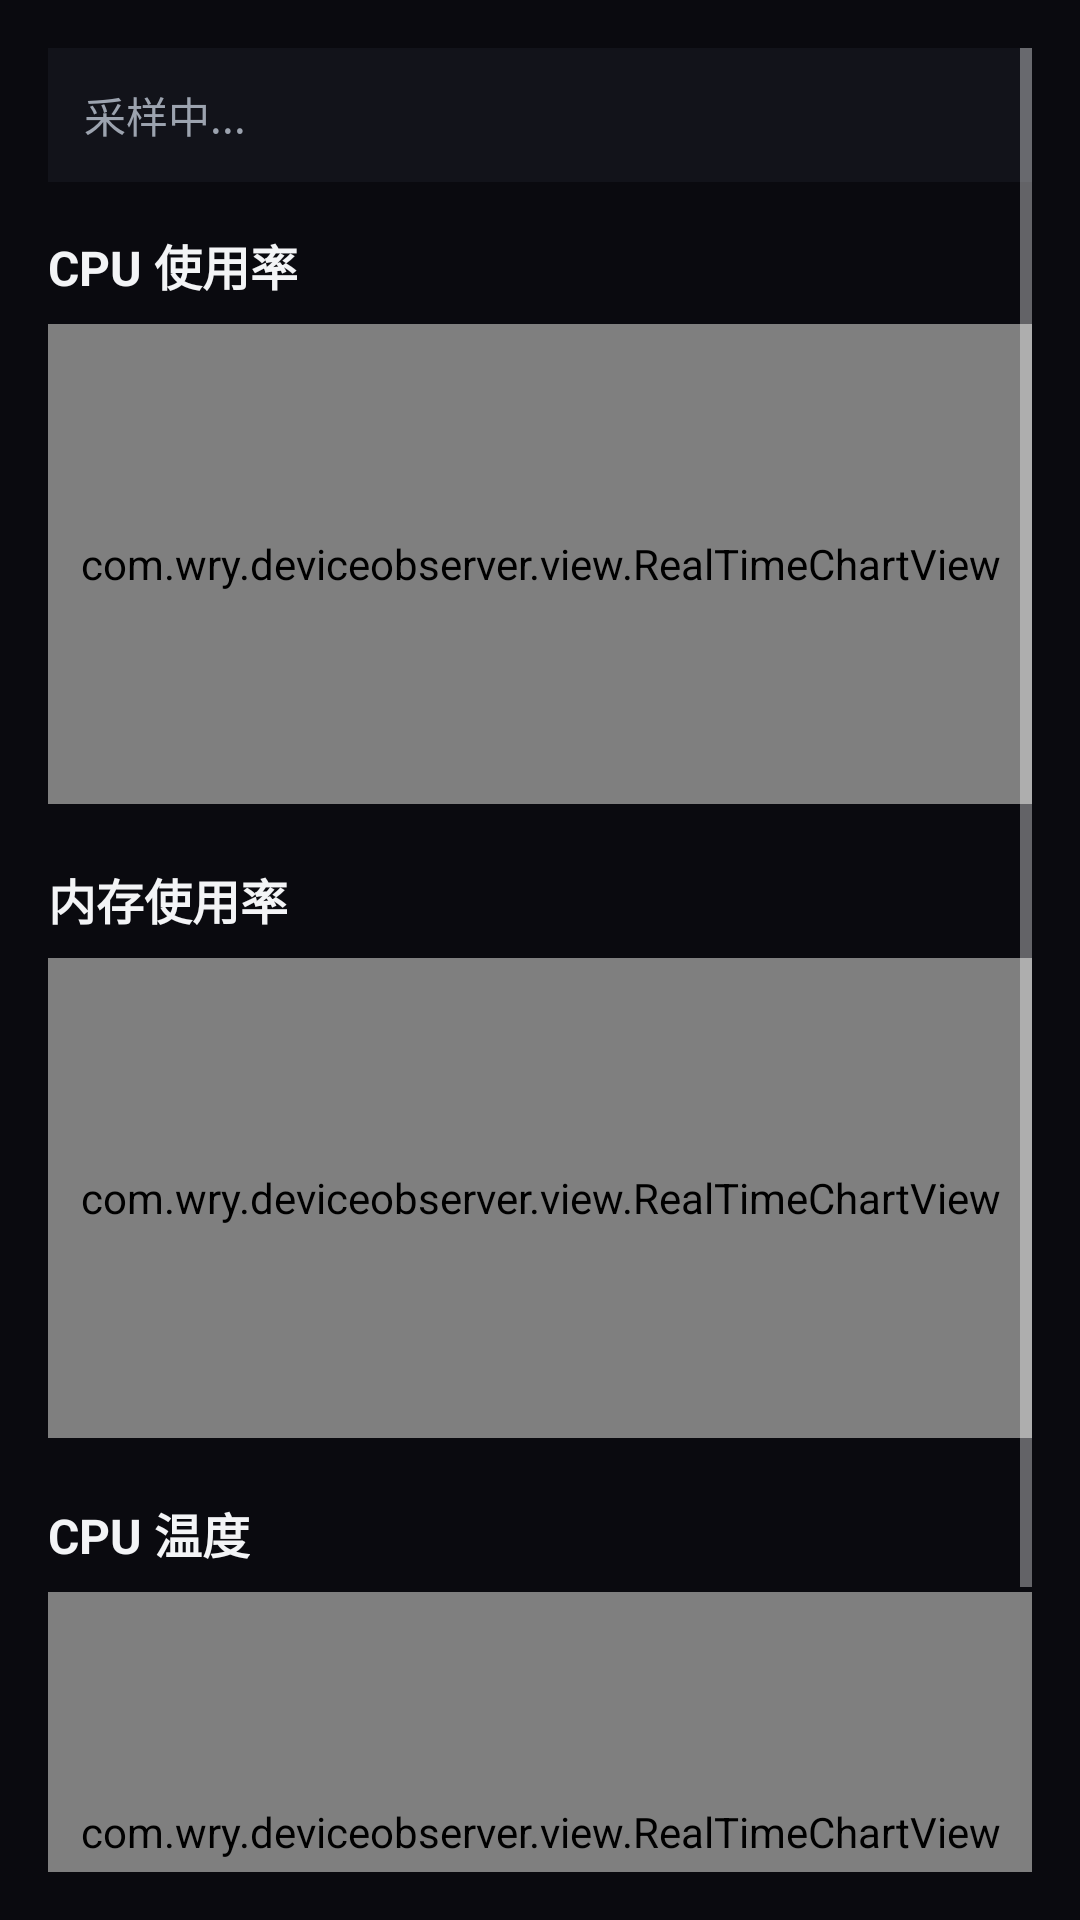

Layout XML and referenced resources for this Android screen:
<!-- AndroidManifest.xml: application theme Theme.DeviceObserver -->
<!-- res/layout/activity_main.xml -->
<?xml version="1.0" encoding="utf-8"?>
<ScrollView xmlns:android="http://schemas.android.com/apk/res/android"
    android:layout_width="match_parent"
    android:layout_height="match_parent"
    android:background="#0A0A0F"
    android:padding="16dp">

    <LinearLayout
        android:layout_width="match_parent"
        android:layout_height="wrap_content"
        android:orientation="vertical">

        
        <TextView
            android:id="@+id/tv_summary"
            android:layout_width="match_parent"
            android:layout_height="wrap_content"
            android:layout_marginBottom="16dp"
            android:background="#12131A"
            android:padding="12dp"
            android:text="采样中..."
            android:textColor="#9CA3AF"
            android:textSize="14sp" />

        
        <TextView
            android:layout_width="wrap_content"
            android:layout_height="wrap_content"
            android:layout_marginBottom="8dp"
            android:text="CPU 使用率"
            android:textColor="#F3F4F6"
            android:textSize="16sp"
            android:textStyle="bold" />

        <com.wry.deviceobserver.view.RealTimeChartView
            android:id="@+id/chart_cpu"
            android:layout_width="match_parent"
            android:layout_height="160dp"
            android:layout_marginBottom="20dp"
            android:background="#12131A" />

        
        <TextView
            android:layout_width="wrap_content"
            android:layout_height="wrap_content"
            android:layout_marginBottom="8dp"
            android:text="内存使用率"
            android:textColor="#F3F4F6"
            android:textSize="16sp"
            android:textStyle="bold" />

        <com.wry.deviceobserver.view.RealTimeChartView
            android:id="@+id/chart_memory"
            android:layout_width="match_parent"
            android:layout_height="160dp"
            android:layout_marginBottom="20dp"
            android:background="#12131A" />

        
        <TextView
            android:layout_width="wrap_content"
            android:layout_height="wrap_content"
            android:layout_marginBottom="8dp"
            android:text="CPU 温度"
            android:textColor="#F3F4F6"
            android:textSize="16sp"
            android:textStyle="bold" />

        <com.wry.deviceobserver.view.RealTimeChartView
            android:id="@+id/chart_temp"
            android:layout_width="match_parent"
            android:layout_height="160dp"
            android:layout_marginBottom="20dp"
            android:background="#12131A" />

        
        <Button
            android:id="@+id/btn_processes"
            android:layout_width="match_parent"
            android:layout_height="48dp"
            android:text="查看进程列表 →"
            android:onClick="onProcessClick"
            android:textSize="14sp" />

    </LinearLayout>
</ScrollView>
<!-- resources referenced by this layout -->
<resources>
  <style name="Theme.DeviceObserver" parent="Theme.MaterialComponents.NoActionBar">
          <item name="colorPrimary">#7C3AED</item>
          <item name="colorPrimaryVariant">#6D28D9</item>
          <item name="colorOnPrimary">#FFFFFF</item>
          <item name="android:windowBackground">#0A0A0F</item>
          <item name="android:statusBarColor">#0A0A0F</item>
      </style>
</resources>
